Image classification data set "dataset" (ALEN0602/Coin_Recognition on GitHub). Class labels (5): 10 piso coin, 1 piso coin, 20 piso coin, 25 centavo coin, 5 piso coin.

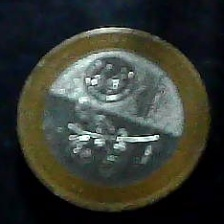
Label: 20 piso coin

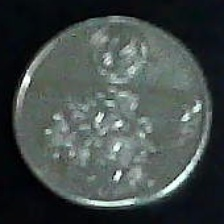
Label: 1 piso coin

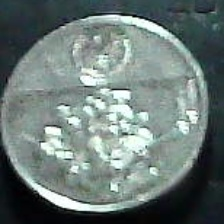
Label: 1 piso coin

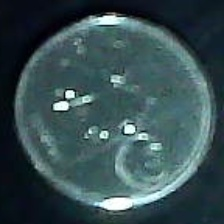
Label: 25 centavo coin

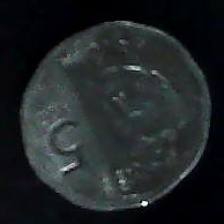
Label: 5 piso coin

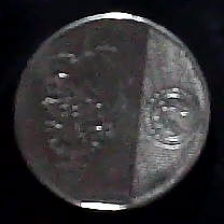
Label: 10 piso coin
